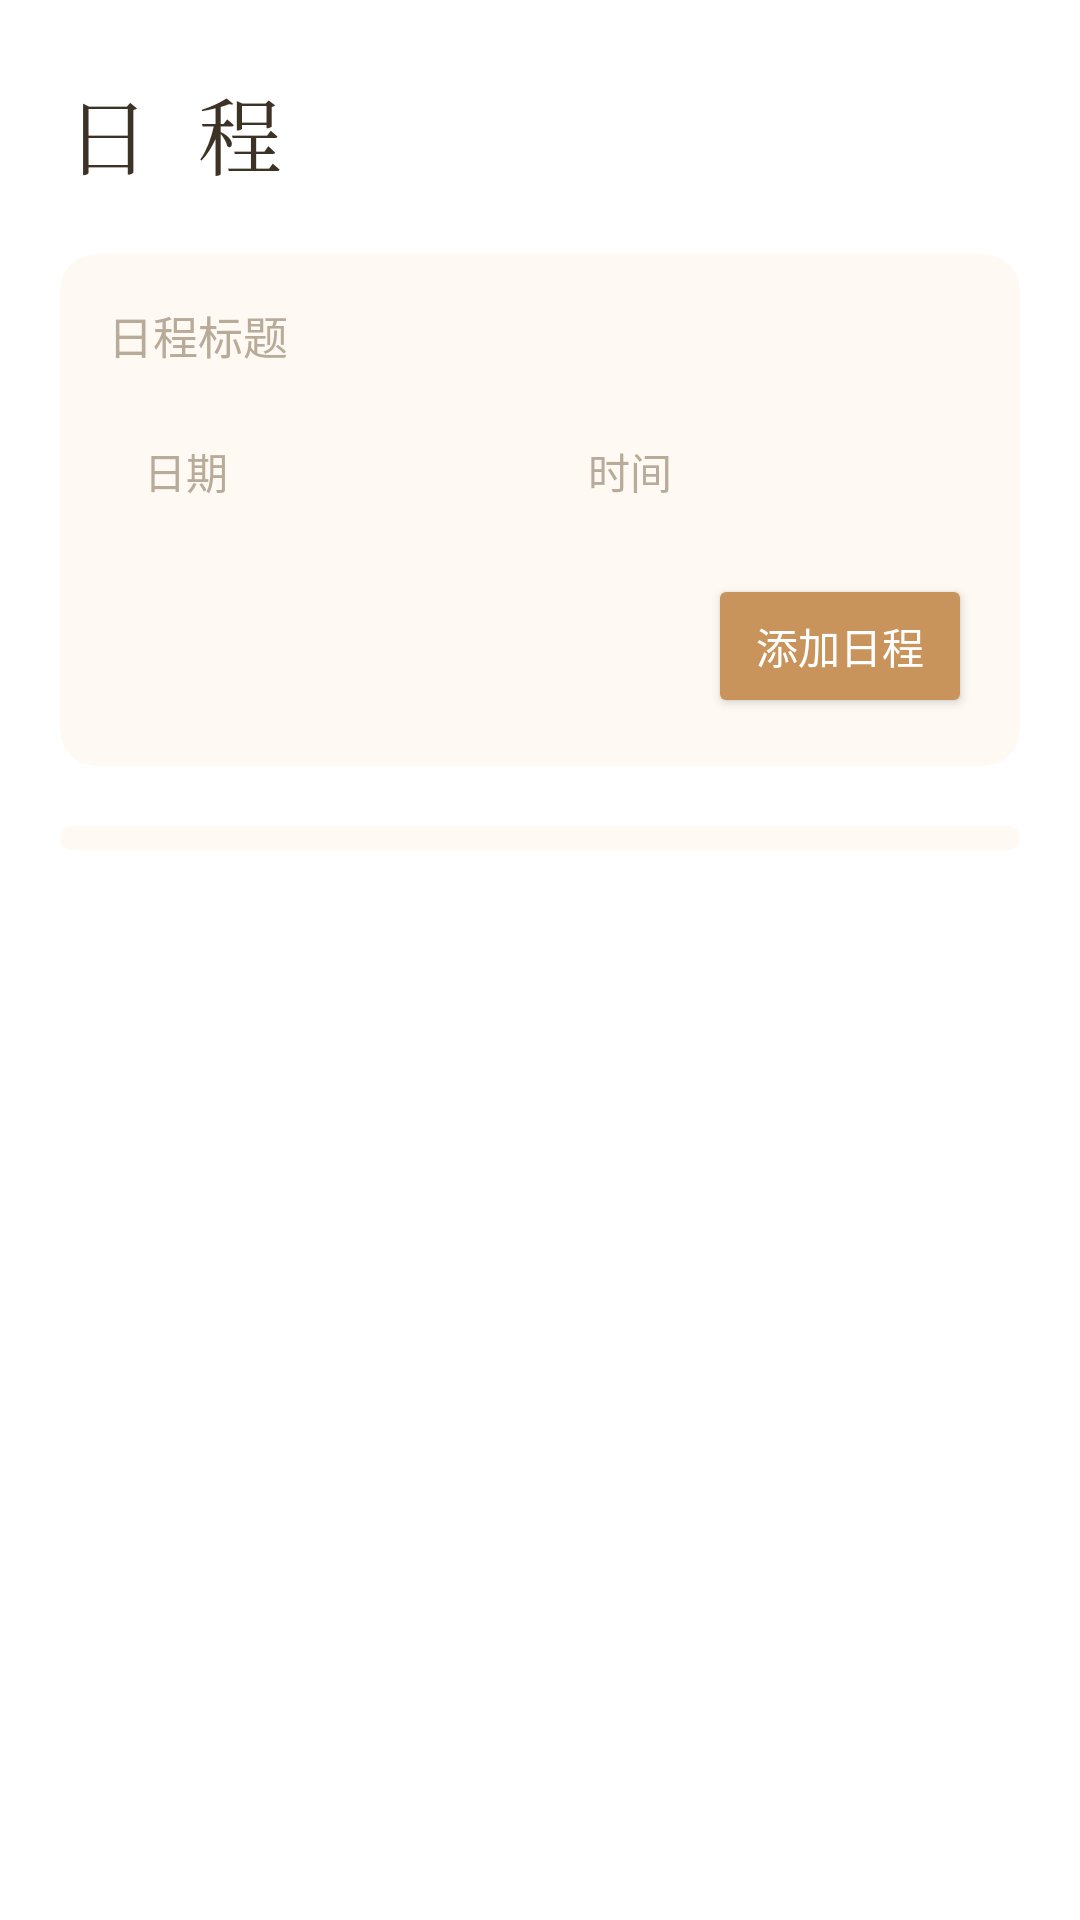

Write the Android layout XML for this screen, with the resource values it uses.
<!-- AndroidManifest.xml: application theme WidgetTheme -->
<!-- res/layout/page_schedules.xml -->
<?xml version="1.0" encoding="utf-8"?>
<ScrollView xmlns:android="http://schemas.android.com/apk/res/android"
    android:layout_width="match_parent"
    android:layout_height="match_parent"
    android:clipToPadding="false">

    <include layout="@layout/section_schedules" />
</ScrollView>
<!-- res/layout/section_schedules.xml (included above) -->
<?xml version="1.0" encoding="utf-8"?>
<LinearLayout xmlns:android="http://schemas.android.com/apk/res/android"
    xmlns:app="http://schemas.android.com/apk/res-auto"
    android:layout_width="match_parent"
    android:layout_height="wrap_content"
    android:orientation="vertical"
    android:paddingStart="20dp"
    android:paddingEnd="20dp"
    android:paddingTop="24dp"
    android:paddingBottom="24dp">

    <TextView
        android:layout_width="wrap_content"
        android:layout_height="wrap_content"
        android:text="日 程"
        android:textSize="28sp"
        android:textColor="#3D3226"
        android:fontFamily="serif"
        android:letterSpacing="0.15"
        android:layout_marginBottom="20dp" />

    <androidx.cardview.widget.CardView
        android:layout_width="match_parent"
        android:layout_height="wrap_content"
        android:layout_marginBottom="20dp"
        app:cardCornerRadius="12dp"
        app:cardElevation="0dp"
        app:cardBackgroundColor="#FEFAF3">

        <LinearLayout
            android:layout_width="match_parent"
            android:layout_height="wrap_content"
            android:orientation="vertical"
            android:padding="16dp">

            <EditText
                android:id="@+id/sch_title"
                android:layout_width="match_parent"
                android:layout_height="wrap_content"
                android:hint="日程标题"
                android:textColorHint="#B8AB9A"
                android:textSize="15sp"
                android:textColor="#3D3226"
                android:singleLine="true"
                android:background="@android:color/transparent"
                android:layout_marginBottom="12dp" />

            <LinearLayout
                android:layout_width="match_parent"
                android:layout_height="wrap_content"
                android:orientation="horizontal"
                android:layout_marginBottom="12dp">

                <EditText
                    android:id="@+id/sch_date"
                    android:layout_width="0dp"
                    android:layout_height="wrap_content"
                    android:layout_weight="1"
                    android:hint="日期"
                    android:textColorHint="#B8AB9A"
                    android:focusable="false"
                    android:clickable="true"
                    android:textSize="14sp"
                    android:textColor="#3D3226"
                    android:singleLine="true"
                    android:background="@android:color/transparent"
                    android:padding="12dp"
                    android:backgroundTint="#F5F0E8"
                    android:layout_marginEnd="8dp" />

                <EditText
                    android:id="@+id/sch_time"
                    android:layout_width="0dp"
                    android:layout_height="wrap_content"
                    android:layout_weight="1"
                    android:hint="时间"
                    android:textColorHint="#B8AB9A"
                    android:focusable="false"
                    android:clickable="true"
                    android:textSize="14sp"
                    android:textColor="#3D3226"
                    android:singleLine="true"
                    android:background="@android:color/transparent"
                    android:padding="12dp"
                    android:backgroundTint="#F5F0E8" />
            </LinearLayout>

            <Button
                android:id="@+id/btn_sch_add"
                android:layout_width="wrap_content"
                android:layout_height="wrap_content"
                android:layout_gravity="end"
                android:text="添加日程"
                android:textColor="#FFFFFF"
                android:backgroundTint="#C8945C" />
        </LinearLayout>
    </androidx.cardview.widget.CardView>

    <androidx.cardview.widget.CardView
        android:layout_width="match_parent"
        android:layout_height="wrap_content"
        app:cardCornerRadius="12dp"
        app:cardElevation="0dp"
        app:cardBackgroundColor="#FEFAF3">

        <LinearLayout
            android:id="@+id/schedule_container"
            android:layout_width="match_parent"
            android:layout_height="wrap_content"
            android:orientation="vertical"
            android:divider="?android:attr/listDivider"
            android:showDividers="middle"
            android:padding="4dp" />
    </androidx.cardview.widget.CardView>
</LinearLayout>
<!-- resources referenced by this layout -->
<resources>
  <style name="WidgetTheme" parent="Theme.MaterialComponents.Light.NoActionBar">
          <item name="colorPrimary">#C8945C</item>
          <item name="colorOnPrimary">#FFFFFF</item>
          <item name="colorPrimaryVariant">#A67B4A</item>
          <item name="colorSecondary">#8C7A6B</item>
          <item name="android:statusBarColor">#F0EBE0</item>
          <item name="android:windowLightStatusBar">true</item>
          <item name="android:navigationBarColor">#FAF6EF</item>
          <item name="colorSurface">#FFFFFF</item>
          <item name="colorOnSurface">#3D3226</item>
      </style>
</resources>
